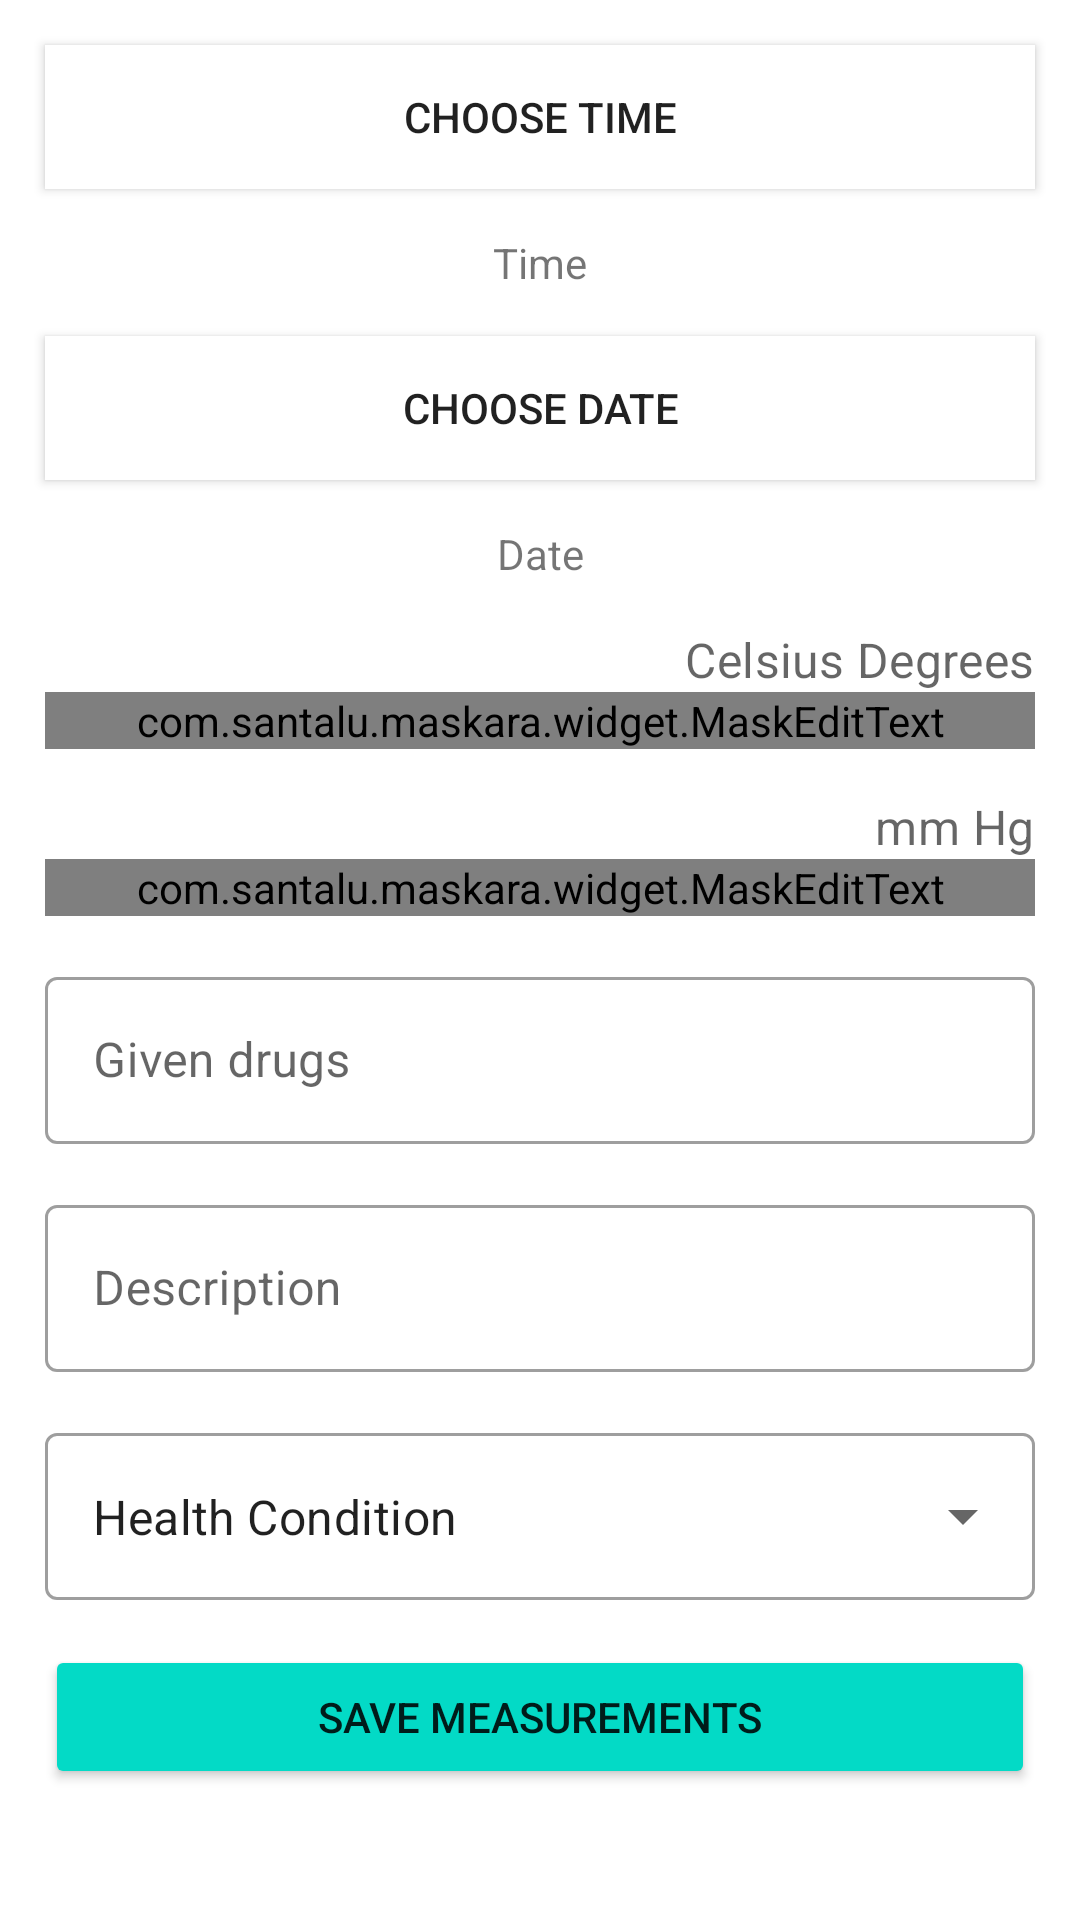

The Android layout XML behind this screen, and the referenced resources:
<!-- AndroidManifest.xml: application theme Theme.QrScannerAppProject -->
<!-- res/layout/fragment_patients_add_measurements.xml -->
<?xml version="1.0" encoding="utf-8"?>
<androidx.core.widget.NestedScrollView xmlns:android="http://schemas.android.com/apk/res/android"
    xmlns:app="http://schemas.android.com/apk/res-auto"
    xmlns:tools="http://schemas.android.com/tools"
    android:layout_width="match_parent"
    android:layout_height="wrap_content"
    tools:context=".view.fragment.patientsAddMeasurements">

    <androidx.constraintlayout.widget.ConstraintLayout
        android:layout_width="match_parent"
        android:layout_height="match_parent">

        <Button
            android:id="@+id/dateButton"
            android:layout_width="0dp"
            android:layout_height="wrap_content"
            android:layout_margin="15dp"
            android:layout_weight="1"
            android:background="#fff"
            android:text="Choose date"
            app:layout_constraintEnd_toEndOf="parent"
            app:layout_constraintStart_toStartOf="parent"
            app:layout_constraintTop_toBottomOf="@+id/timeTextView" />

        <TextView
            android:id="@+id/dateTextView"
            android:layout_width="wrap_content"
            android:layout_height="wrap_content"
            android:layout_margin="15dp"
            android:layout_weight="1"
            android:text="Date"
            app:layout_constraintEnd_toEndOf="parent"
            app:layout_constraintStart_toStartOf="parent"
            app:layout_constraintTop_toBottomOf="@+id/dateButton" />

        <TextView
            android:id="@+id/timeTextView"
            android:layout_width="wrap_content"
            android:layout_height="wrap_content"
            android:layout_margin="15dp"
            android:layout_weight="1"
            android:text="Time"

            app:layout_constraintEnd_toEndOf="parent"
            app:layout_constraintStart_toStartOf="parent"
            app:layout_constraintTop_toBottomOf="@+id/timeButton" />

        <Button
            android:id="@+id/timeButton"
            android:layout_width="0dp"
            android:layout_height="wrap_content"
            android:layout_margin="15dp"
            android:layout_marginTop="60dp"
            android:layout_weight="1"
            android:background="#fff"
            android:text="Choose time"
            app:layout_constraintEnd_toEndOf="parent"
            app:layout_constraintStart_toStartOf="parent"
            app:layout_constraintTop_toTopOf="parent" />

        <com.google.android.material.textfield.TextInputLayout
            android:id="@+id/temperature"
            style="@style/Widget.MaterialComponents.TextInputLayout.OutlinedBox"
            android:layout_width="match_parent"
            android:layout_height="wrap_content"
            android:layout_margin="15dp"
            app:layout_constraintTop_toBottomOf="@+id/dateTextView"
            app:layout_editor_absoluteY="456dp"
            app:suffixText="Celsius Degrees"
            tools:layout_editor_absoluteX="15dp">

            <com.santalu.maskara.widget.MaskEditText
                android:id="@+id/tempInput"
                android:layout_width="match_parent"
                android:layout_height="wrap_content"
                android:ems="10"
                android:hint="Temp"
                android:inputType="numberDecimal"
                android:maxLength="4"
                app:mask="##.#" />
        </com.google.android.material.textfield.TextInputLayout>

        <com.google.android.material.textfield.TextInputLayout
            android:id="@+id/bloodPressure"
            style="@style/Widget.MaterialComponents.TextInputLayout.OutlinedBox"
            android:layout_width="match_parent"
            android:layout_height="wrap_content"
            android:layout_margin="15dp"
            app:layout_constraintTop_toBottomOf="@+id/temperature"
            app:suffixText="mm Hg">

            <com.santalu.maskara.widget.MaskEditText
                android:id="@+id/bloodInput"
                android:layout_width="match_parent"
                android:layout_height="wrap_content"
                android:ems="10"
                android:hint="Blood pressure"
                android:inputType="numberDecimal"
                android:maxLength="6"
                app:mask="###/##" />

        </com.google.android.material.textfield.TextInputLayout>

        <com.google.android.material.textfield.TextInputLayout
            android:id="@+id/givenDrugs"
            style="@style/Widget.MaterialComponents.TextInputLayout.OutlinedBox"
            android:layout_width="match_parent"
            android:layout_height="wrap_content"
            android:layout_margin="15dp"
            app:layout_constraintTop_toBottomOf="@+id/bloodPressure">

            <com.google.android.material.textfield.TextInputEditText
                android:id="@+id/drugsInput"
                android:layout_width="match_parent"
                android:layout_height="wrap_content"
                android:hint="Given drugs" />
        </com.google.android.material.textfield.TextInputLayout>

        <com.google.android.material.textfield.TextInputLayout
            android:id="@+id/measurementDescription"
            style="@style/Widget.MaterialComponents.TextInputLayout.OutlinedBox"
            android:layout_width="match_parent"
            android:layout_height="wrap_content"
            android:layout_margin="15dp"
            android:layout_marginTop="104dp"
            app:layout_constraintTop_toBottomOf="@+id/givenDrugs"
            tools:layout_editor_absoluteX="0dp">

            <com.google.android.material.textfield.TextInputEditText
                android:id="@+id/descriptionInput"
                android:layout_width="match_parent"
                android:layout_height="wrap_content"
                android:hint="Description" />

        </com.google.android.material.textfield.TextInputLayout>

        <com.google.android.material.textfield.TextInputLayout
            android:id="@+id/healthConditionDescription"
            style="@style/Widget.MaterialComponents.TextInputLayout.OutlinedBox.ExposedDropdownMenu"
            android:layout_width="match_parent"
            android:layout_height="wrap_content"
            android:layout_margin="15dp"
            android:layout_marginTop="104dp"
            app:layout_constraintTop_toBottomOf="@+id/measurementDescription"
            tools:layout_editor_absoluteX="0dp">

            <AutoCompleteTextView
                android:id="@+id/healthConditionInput"
                android:layout_width="match_parent"
                android:layout_height="wrap_content"
                android:layout_weight="1"
                android:inputType="none"
                android:text="Health Condition" />

        </com.google.android.material.textfield.TextInputLayout>

        <Button
            android:id="@+id/saveMeasurementsButton"
            android:layout_width="0dp"
            android:layout_height="wrap_content"
            android:layout_margin="15dp"
            android:layout_marginTop="32dp"
            android:layout_marginBottom="32dp"
            android:layout_weight="1"
            android:backgroundTint="@color/design_default_color_secondary"
            android:text="Save measurements"
            app:layout_constraintBottom_toBottomOf="parent"
            app:layout_constraintEnd_toEndOf="parent"
            app:layout_constraintStart_toStartOf="parent"
            app:layout_constraintTop_toBottomOf="@+id/healthConditionDescription" />


    </androidx.constraintlayout.widget.ConstraintLayout>

</androidx.core.widget.NestedScrollView>
<!-- resources referenced by this layout -->
<resources>
  <style name="Theme.QrScannerAppProject" parent="Theme.MaterialComponents.DayNight.DarkActionBar">
          
          <item name="colorPrimary">@color/purple_500</item>
          <item name="colorPrimaryVariant">@color/purple_700</item>
          <item name="colorOnPrimary">@color/white</item>
          
          <item name="colorSecondary">@color/teal_200</item>
          <item name="colorSecondaryVariant">@color/teal_700</item>
          <item name="colorOnSecondary">@color/black</item>
          
          <item name="android:statusBarColor" tools:targetApi="l">?attr/colorPrimaryVariant</item>
          
      </style>
  <color name="purple_500">#FF6200EE</color>
  <color name="purple_700">#FF3700B3</color>
  <color name="white">#FFFFFFFF</color>
  <color name="teal_200">#FF03DAC5</color>
  <color name="teal_700">#FF018786</color>
  <color name="black">#FF000000</color>
</resources>
